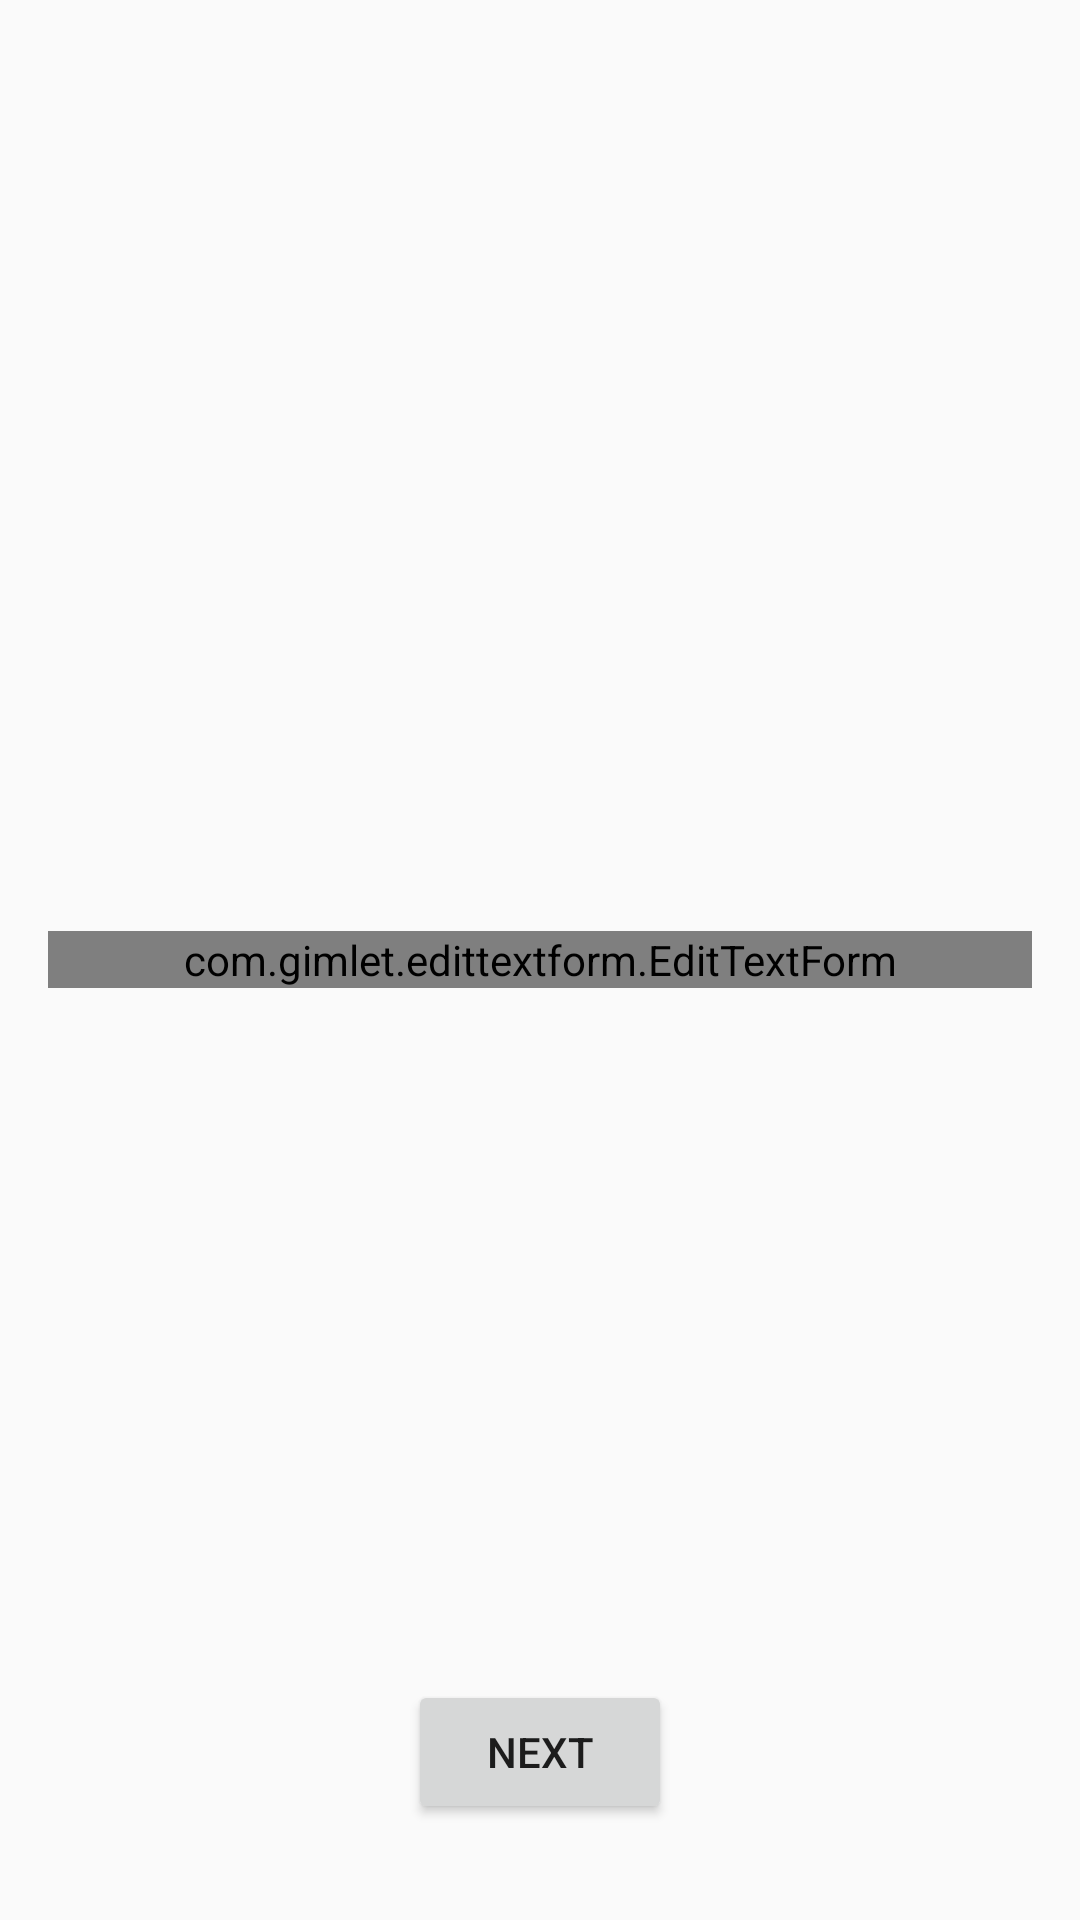

Reconstruct the res/layout file that produces this screen, plus the resources it refers to.
<!-- AndroidManifest.xml: application theme AppTheme -->
<!-- res/layout/activity_personalized_error.xml -->
<?xml version="1.0" encoding="utf-8"?>
<androidx.coordinatorlayout.widget.CoordinatorLayout
    xmlns:android="http://schemas.android.com/apk/res/android"
    xmlns:tools="http://schemas.android.com/tools"
    android:layout_width="match_parent"
    android:layout_height="match_parent"
    android:id="@+id/layout"
    tools:context=".PersonalizedErrorActivity">

    <com.google.android.material.textfield.TextInputLayout
        android:layout_width="match_parent"
        android:layout_height="wrap_content"
        android:layout_gravity="center"
        android:layout_marginStart="16dp"
        android:layout_marginEnd="16dp">
        <com.gimlet.edittextform.EditTextForm
            android:id="@+id/etfPersonalizedError"
            android:layout_width="match_parent"
            android:layout_height="wrap_content"
            android:hint="@string/personalized_error"
            android:inputType="textPersonName" />
    </com.google.android.material.textfield.TextInputLayout>

    <Button
        android:id="@+id/btnNext"
        android:layout_width="wrap_content"
        android:layout_height="wrap_content"
        android:layout_gravity="center_horizontal|bottom"
        android:layout_marginBottom="32dp"
        android:text="@string/next" />

</androidx.coordinatorlayout.widget.CoordinatorLayout>
<!-- resources referenced by this layout -->
<resources>
  <string name="next">Next</string>
  <string name="personalized_error">Personalized error</string>
  <style name="AppTheme" parent="Theme.AppCompat.Light.DarkActionBar">
          
          <item name="colorPrimary">@color/colorPrimary</item>
          <item name="colorPrimaryDark">@color/colorPrimaryDark</item>
          <item name="colorAccent">@color/colorAccent</item>
      </style>
  <!-- not gathered from this repository: default colours our renderer supplied (Android Studio template values) -->
  <color name="colorPrimary">#FF6200EE</color>
  <color name="colorPrimaryDark">#FF3700B3</color>
  <color name="colorAccent">#FF03DAC5</color>
</resources>
